pico-8 play session: no input (idle), after a click and taps of 🅾, ❎, 🅾+❎, 🅾 in the second before t = 0

[t = 1 s] idle ~1s (no d-pad/buttons)
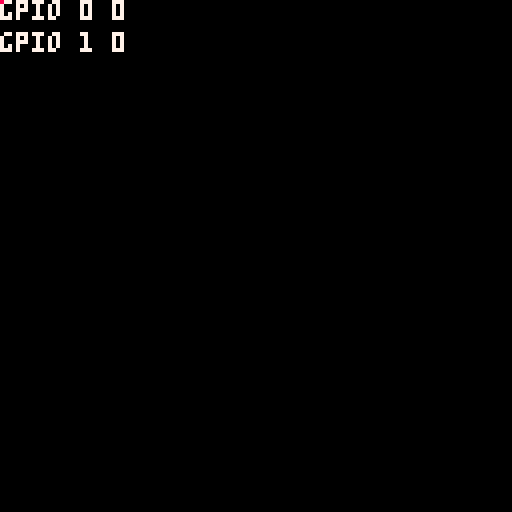

pico-8 cartridge
version 43
__lua__
gpio = {}
setmetatable(gpio, {
 __index = function(_, i)
  return peek(0x5f80 + i)
 end,
 __newindex = function(_, i, v)
  poke(0x5f80 + i, v)
 end
})

function _update()
 x = gpio[0]      -- send to js
 y = gpio[1]  -- read from js
end

function _draw()
	cls()
	print("gpio 0 "..x, 0, 0, 7)
	print("gpio 1 "..y, 0, 8, 7)
	pset(x, y, 8)
end
__gfx__
00000000000000000000000000000000000000000000000000000000000000000000000000000000000000000000000000000000000000000000000000000000
00000000000000000000000000000000000000000000000000000000000000000000000000000000000000000000000000000000000000000000000000000000
00700700000000000000000000000000000000000000000000000000000000000000000000000000000000000000000000000000000000000000000000000000
00077000000000000000000000000000000000000000000000000000000000000000000000000000000000000000000000000000000000000000000000000000
00077000000000000000000000000000000000000000000000000000000000000000000000000000000000000000000000000000000000000000000000000000
00700700000000000000000000000000000000000000000000000000000000000000000000000000000000000000000000000000000000000000000000000000
